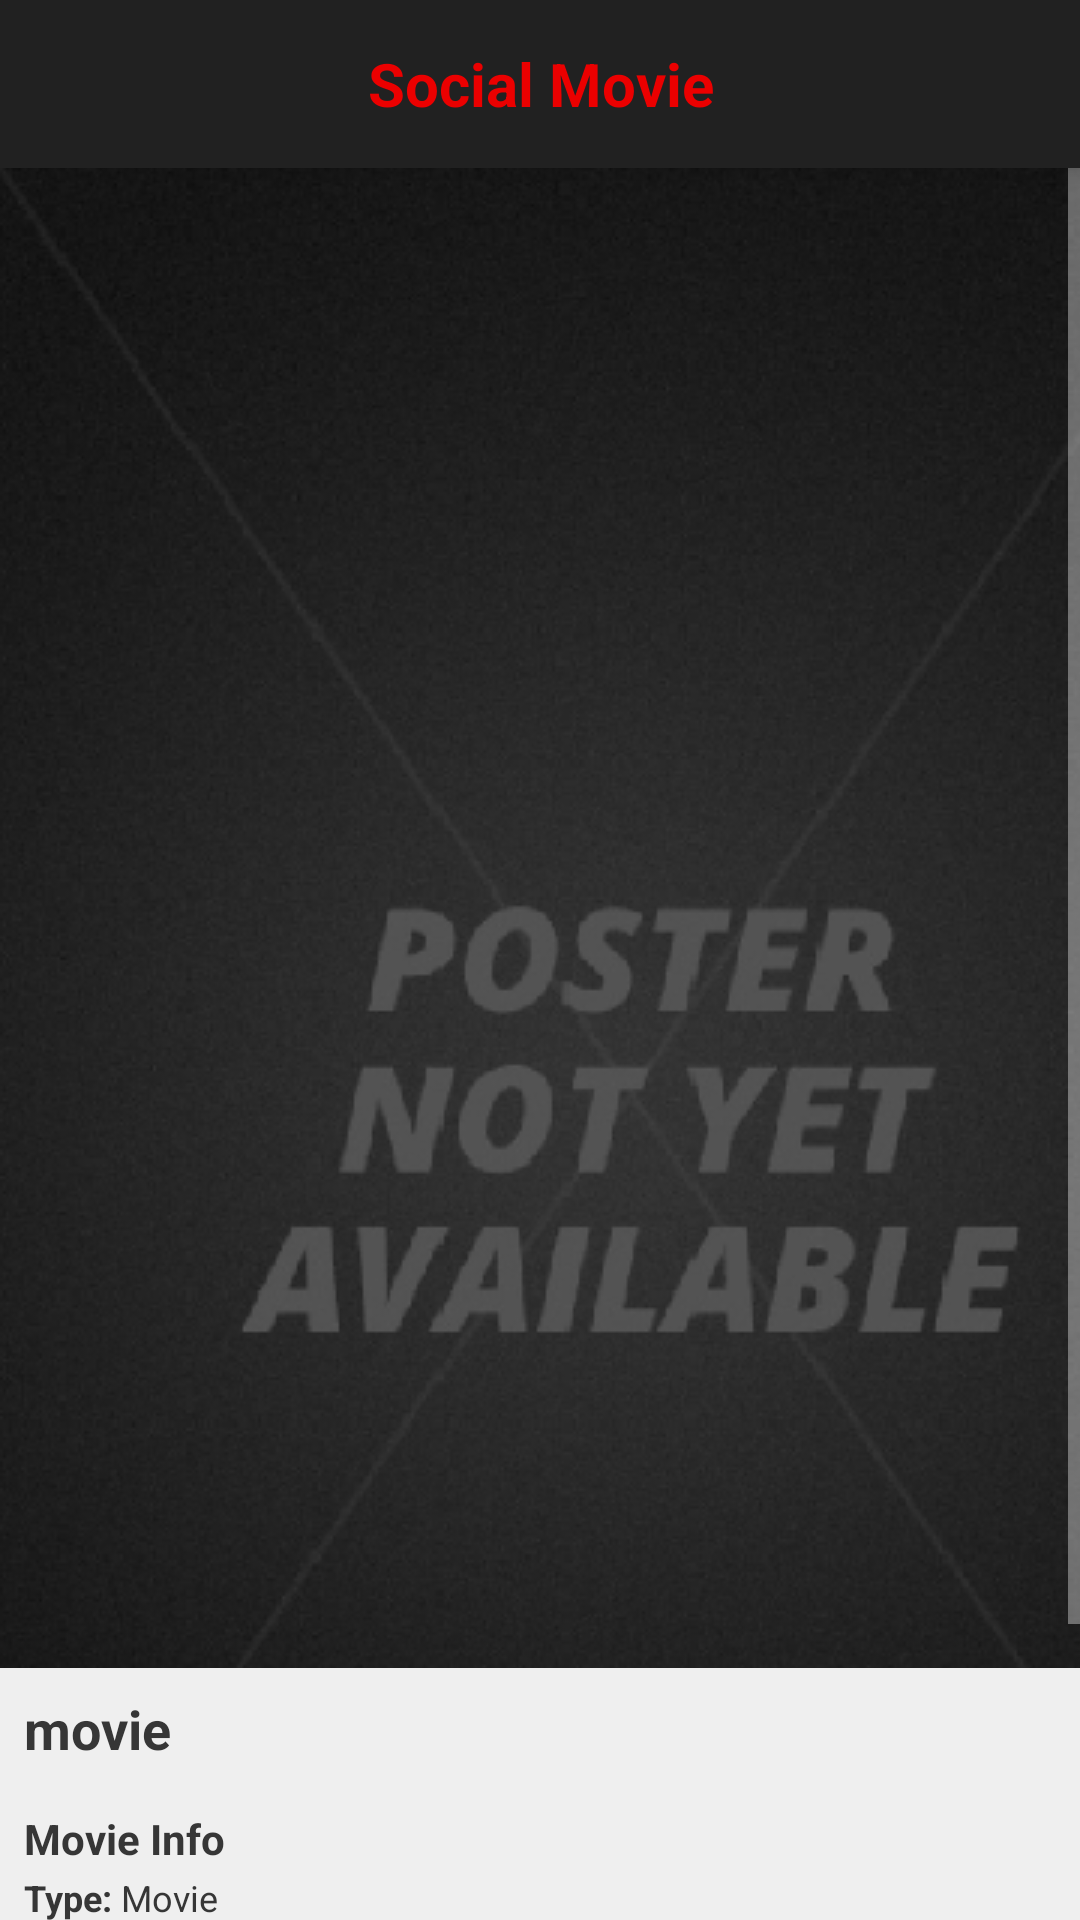

This screen was rendered from an Android layout file. Write that file and the resources it references.
<!-- AndroidManifest.xml: application theme Theme.SocialBankMovieAPI -->
<!-- res/layout/movie_details.xml -->
<?xml version="1.0" encoding="utf-8"?>
<androidx.constraintlayout.widget.ConstraintLayout xmlns:android="http://schemas.android.com/apk/res/android"
    xmlns:app="http://schemas.android.com/apk/res-auto"
    xmlns:tools="http://schemas.android.com/tools"
    android:layout_width="match_parent"
    android:layout_height="match_parent"
    tools:context=".ui.MovieDetails">

    <LinearLayout
        android:layout_width="match_parent"
        android:layout_height="match_parent"
        android:orientation="vertical"
        android:background="@color/white_grey">

        <include layout = "@layout/toolbar"/>

        <ProgressBar
            android:id="@+id/progress_bar"
            android:layout_width="wrap_content"
            android:layout_height="match_parent"
            android:layout_gravity="center"
            android:visibility="gone"/>

        <ScrollView
            android:layout_width="match_parent"
            android:layout_height="match_parent"
            app:layout_constraintTop_toTopOf="parent">

            <LinearLayout
                android:id="@+id/linearLayout"
                android:layout_width="match_parent"
                android:layout_height="match_parent"
                android:orientation="vertical">


                <ImageView
                    android:id="@+id/iv_movie_poster"
                    android:layout_width="match_parent"
                    android:layout_height="500dp"
                    android:layout_gravity="center"
                    android:scaleType="matrix"
                    android:src="@drawable/poster_movie_default" />

                <LinearLayout
                    android:layout_width="match_parent"
                    android:layout_height="match_parent"
                    android:layout_margin="8dp"
                    android:orientation="vertical">

                    <TextView
                        android:id="@+id/tv_movie_title"
                        android:layout_width="wrap_content"
                        android:layout_height="wrap_content"
                        android:text="movie"
                        android:textSize="18sp"
                        android:textStyle="bold"
                        android:textColor="@color/text"/>

                    <TextView
                        android:layout_width="wrap_content"
                        android:layout_height="wrap_content"
                        android:layout_marginTop="15dp"
                        android:text="@string/movie_info"
                        android:textSize="14sp"
                        android:textStyle="bold"
                        android:textColor="@color/text"/>

                    <LinearLayout
                        android:layout_width="match_parent"
                        android:layout_height="match_parent"
                        android:orientation="horizontal">

                        <TextView
                            android:layout_width="wrap_content"
                            android:layout_height="wrap_content"
                            android:layout_marginTop="2dp"
                            android:text="Type: "
                            android:textSize="12sp"
                            android:textStyle="bold"
                            android:textColor="@color/text"/>

                        <TextView
                            android:id="@+id/tv_movie_type"
                            android:layout_width="wrap_content"
                            android:layout_height="wrap_content"
                            android:layout_marginTop="2dp"
                            android:text="Movie"
                            android:textSize="12sp"
                            android:textColor="@color/text"/>

                    </LinearLayout>

                    <LinearLayout
                        android:layout_width="match_parent"
                        android:layout_height="match_parent"
                        android:orientation="horizontal">

                        <TextView
                            android:layout_width="wrap_content"
                            android:layout_height="wrap_content"
                            android:layout_marginTop="2dp"
                            android:text="Genre: "
                            android:textSize="12sp"
                            android:textStyle="bold"
                            android:textColor="@color/text"/>

                        <TextView
                            android:id="@+id/tv_movie_genre"
                            android:layout_width="wrap_content"
                            android:layout_height="wrap_content"
                            android:layout_marginTop="2dp"
                            android:text="Action, Drama"
                            android:textSize="12sp"
                            android:textColor="@color/text"/>

                    </LinearLayout>

                    <LinearLayout
                        android:layout_width="match_parent"
                        android:layout_height="match_parent"
                        android:orientation="horizontal">

                        <TextView
                            android:layout_width="wrap_content"
                            android:layout_height="wrap_content"
                            android:layout_marginTop="2dp"
                            android:text="Year: "
                            android:textSize="12sp"
                            android:textStyle="bold"
                            android:textColor="@color/text"/>

                        <TextView
                            android:id="@+id/tv_movie_year"
                            android:layout_width="wrap_content"
                            android:layout_height="wrap_content"
                            android:layout_marginTop="2dp"
                            android:text="2019"
                            android:textSize="12sp"
                            android:textColor="@color/text"/>

                    </LinearLayout>

                    <LinearLayout
                        android:layout_width="match_parent"
                        android:layout_height="match_parent"
                        android:orientation="horizontal">

                        <TextView
                            android:layout_width="wrap_content"
                            android:layout_height="wrap_content"
                            android:layout_marginTop="2dp"
                            android:text="Released: "
                            android:textSize="12sp"
                            android:textStyle="bold"
                            android:textColor="@color/text"/>

                        <TextView
                            android:id="@+id/tv_movie_released"
                            android:layout_width="wrap_content"
                            android:layout_height="wrap_content"
                            android:layout_marginTop="2dp"
                            android:text="25 May 1977"
                            android:textSize="12sp"
                            android:textColor="@color/text"/>

                    </LinearLayout>

                    <LinearLayout
                        android:layout_width="match_parent"
                        android:layout_height="match_parent"
                        android:orientation="horizontal">

                        <TextView
                            android:layout_width="wrap_content"
                            android:layout_height="wrap_content"
                            android:layout_marginTop="2dp"
                            android:text="imdbRating: "
                            android:textSize="12sp"
                            android:textStyle="bold"
                            android:textColor="@color/text"/>

                        <TextView
                            android:id="@+id/tv_movie_imdbrating"
                            android:layout_width="wrap_content"
                            android:layout_height="wrap_content"
                            android:layout_marginTop="2dp"
                            android:text="8.6"
                            android:textSize="12sp"
                            android:textColor="@color/text"/>

                    </LinearLayout>

                    <TextView
                        android:layout_width="wrap_content"
                        android:layout_height="wrap_content"
                        android:layout_marginTop="2dp"
                        android:text="@string/overview"
                        android:textSize="12sp"
                        android:textStyle="bold"
                        android:textColor="@color/text"/>

                    <TextView
                        android:id="@+id/tv_movie_plot"
                        android:layout_width="wrap_content"
                        android:layout_height="wrap_content"
                        android:layout_marginTop="2dp"
                        android:text="overview ........."
                        android:textSize="12sp"
                        android:textColor="@color/text"/>

                </LinearLayout>
            </LinearLayout>
        </ScrollView>
    </LinearLayout>
</androidx.constraintlayout.widget.ConstraintLayout>
<!-- res/layout/toolbar.xml (included above) -->
<?xml version="1.0" encoding="utf-8"?>
<androidx.appcompat.widget.Toolbar
    android:id="@+id/toolbar"
    xmlns:android="http://schemas.android.com/apk/res/android"
    xmlns:app="http://schemas.android.com/apk/res-auto"
    android:orientation="horizontal"
    android:layout_width="match_parent"
    android:background="@color/netflix_black"
    android:layout_height="?attr/actionBarSize"
    android:elevation="5dp">

    <TextView
        android:layout_width="wrap_content"
        android:layout_height="wrap_content"
        android:text="@string/app_name"
        android:layout_gravity="center"
        android:textColor="@color/netflix_red"
        android:textStyle="bold"
        android:textSize="20sp"
        android:gravity="center"/>

</androidx.appcompat.widget.Toolbar>
<!-- resources referenced by this layout -->
<resources>
  <color name="netflix_black">#212121</color>
  <color name="netflix_red">#EB0000</color>
  <color name="text">#363636</color>
  <color name="white_grey">#EFEFEF</color>
  <!-- drawable poster_movie_default: png bitmap (drawable, 196909 bytes) -->
  <string name="app_name">Social Movie</string>
  <string name="movie_info">Movie Info</string>
  <string name="overview">Overview</string>
  <style name="Theme.SocialBankMovieAPI" parent="Theme.AppCompat.NoActionBar">
          
          <item name="colorPrimary">@color/netflix_black</item>
          <item name="colorPrimaryVariant">@color/purple_700</item>
          <item name="colorOnPrimary">@color/netflix_red</item>
          
          <item name="colorSecondary">@color/teal_200</item>
          <item name="colorSecondaryVariant">@color/teal_700</item>
          <item name="colorOnSecondary">@color/black</item>
          
          <item name="android:statusBarColor" tools:targetApi="l">?attr/colorPrimaryVariant</item>
          
  
      </style>
  <color name="purple_700">#FF3700B3</color>
  <color name="teal_200">#FF03DAC5</color>
  <color name="teal_700">#FF018786</color>
  <color name="black">#FF000000</color>
</resources>
